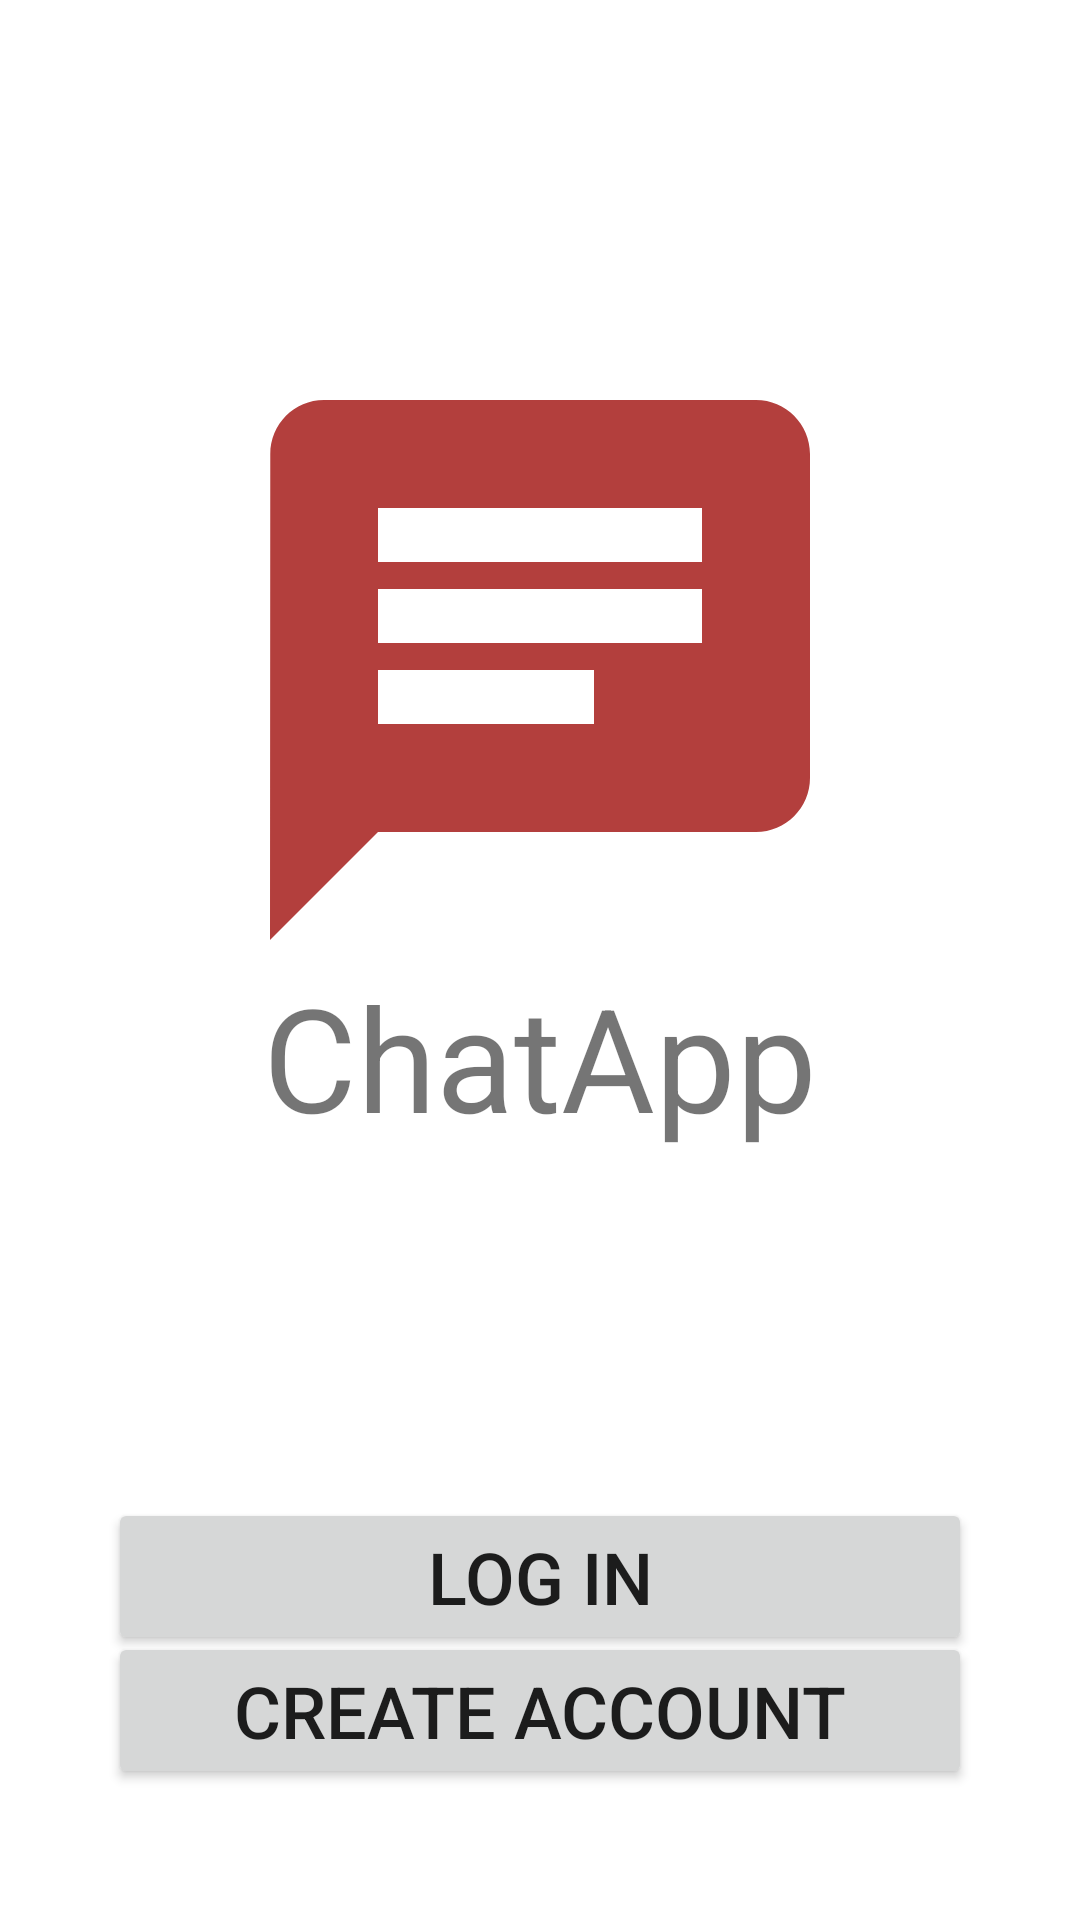

The Android layout XML behind this screen, and the referenced resources:
<!-- AndroidManifest.xml: application theme Theme.ChatApp -->
<!-- res/layout/fragment_start_screen.xml -->
<?xml version="1.0" encoding="utf-8"?>
<FrameLayout xmlns:android="http://schemas.android.com/apk/res/android"
    xmlns:tools="http://schemas.android.com/tools"
    android:layout_width="match_parent"
    android:layout_height="match_parent"
    xmlns:app="http://schemas.android.com/apk/res-auto"
    tools:context=".menu.StartScreenFragment">

    <androidx.constraintlayout.widget.ConstraintLayout
        android:layout_width="match_parent"
        android:layout_height="match_parent">

    <androidx.constraintlayout.widget.Guideline
        android:id="@+id/guideline1"
        android:layout_width="wrap_content"
        android:layout_height="wrap_content"
        android:orientation="vertical"
        app:layout_constraintGuide_percent="0.1" />

        <androidx.constraintlayout.widget.Guideline
            android:id="@+id/guideline2"
            android:layout_width="wrap_content"
            android:layout_height="wrap_content"
            android:orientation="vertical"
            app:layout_constraintGuide_percent="0.2" />

        <androidx.constraintlayout.widget.Guideline
            android:id="@+id/guideline3"
            android:layout_width="wrap_content"
            android:layout_height="wrap_content"
            android:orientation="vertical"
            app:layout_constraintGuide_percent="0.8" />

    <androidx.constraintlayout.widget.Guideline
        android:id="@+id/guideline4"
        android:layout_width="wrap_content"
        android:layout_height="wrap_content"
        android:orientation="vertical"
        app:layout_constraintGuide_percent="0.9" />

        <androidx.constraintlayout.widget.Guideline
            android:id="@+id/guideline5"
            android:layout_width="wrap_content"
            android:layout_height="wrap_content"
            android:orientation="horizontal"
            app:layout_constraintGuide_percent="0.18" />

        <androidx.constraintlayout.widget.Guideline
            android:id="@+id/guideline6"
            android:layout_width="wrap_content"
            android:layout_height="wrap_content"
            android:orientation="horizontal"
            app:layout_constraintGuide_percent="0.5" />

    <androidx.constraintlayout.widget.Guideline
        android:id="@+id/guideline7"
        android:layout_width="wrap_content"
        android:layout_height="wrap_content"
        android:orientation="horizontal"
        app:layout_constraintGuide_percent="0.78"/>

        <androidx.constraintlayout.widget.Guideline
            android:id="@+id/guideline8"
            android:layout_width="wrap_content"
            android:layout_height="wrap_content"
            android:orientation="horizontal"
            app:layout_constraintGuide_percent="0.85" />

    <Button
        android:id="@+id/loginButton_start_screen_fragment"
        android:layout_width="0dp"
        android:layout_height="wrap_content"
        android:text="@string/log_in"
        android:textSize="24sp"
        app:cornerRadius="75dp"
        app:layout_constraintEnd_toEndOf="@id/guideline4"
        app:layout_constraintStart_toStartOf="@id/guideline1"
        app:layout_constraintTop_toTopOf="@id/guideline7" />

    <Button
        android:id="@+id/registerButton_start_screen_fragment"
        android:layout_width="0dp"
        android:layout_height="wrap_content"
        android:text="@string/register"
        android:textSize="24sp"
        app:cornerRadius="75dp"
        app:layout_constraintEnd_toEndOf="@id/guideline4"
        app:layout_constraintStart_toStartOf="@id/guideline1"
        app:layout_constraintTop_toTopOf="@id/guideline8" />

    <ImageView
        android:id="@+id/logoImageView_start_screen_fragment"
        android:layout_width="0dp"
        android:layout_height="0dp"
        app:layout_constraintDimensionRatio="1:1"
        app:layout_constraintEnd_toEndOf="@id/guideline3"
        app:layout_constraintStart_toStartOf="@id/guideline2"
        app:layout_constraintTop_toTopOf="@id/guideline5"
        app:srcCompat="@drawable/chat_logo_icon" />

        <TextView
            android:id="@+id/appNameTextView_start_screen_fragment"
            android:layout_width="0dp"
            android:layout_height="wrap_content"
            android:text="@string/app_name"
            android:textSize="48sp"
            android:textAlignment="center"
            app:layout_constraintEnd_toStartOf="@+id/guideline4"
            app:layout_constraintHorizontal_bias="0.4"
            app:layout_constraintStart_toStartOf="@+id/guideline1"
            app:layout_constraintTop_toTopOf="@id/guideline6" />

    </androidx.constraintlayout.widget.ConstraintLayout>

</FrameLayout>
<!-- resources referenced by this layout -->
<resources>
  <!-- drawable chat_logo_icon (drawable) -->
  <vector android:autoMirrored="true" android:height="50dp"
      android:tint="#B33F3D" android:viewportHeight="24"
      android:viewportWidth="24" android:width="50dp" xmlns:android="http://schemas.android.com/apk/res/android">
      <path android:fillColor="@android:color/white" android:pathData="M20,2L4,2c-1.1,0 -1.99,0.9 -1.99,2L2,22l4,-4h14c1.1,0 2,-0.9 2,-2L22,4c0,-1.1 -0.9,-2 -2,-2zM6,9h12v2L6,11L6,9zM14,14L6,14v-2h8v2zM18,8L6,8L6,6h12v2z"/>
  </vector>
  <string name="app_name">ChatApp</string>
  <string name="log_in">Log In</string>
  <string name="register">Create Account</string>
  
      //fragment_login
  <style name="Theme.ChatApp" parent="Theme.MaterialComponents.DayNight.NoActionBar">
          
          <item name="colorPrimary">#EF5351</item>
          <item name="colorPrimaryVariant">#C24442</item>
          <item name="colorOnPrimary">@color/white</item>
          
          <item name="colorSecondary">#6294F0</item>
          <item name="colorSecondaryVariant">#802D2B</item>
          <item name="colorOnSecondary">@color/black</item>
  
          
          <item name="android:statusBarColor" tools:targetApi="l">?attr/colorPrimaryVariant</item>
          
  
          <item name="colorTertiaryContainer">#F0E6E6</item>
  
      </style>
  <color name="white">#FFFFFFFF</color>
  <color name="black">#FF000000</color>
</resources>
